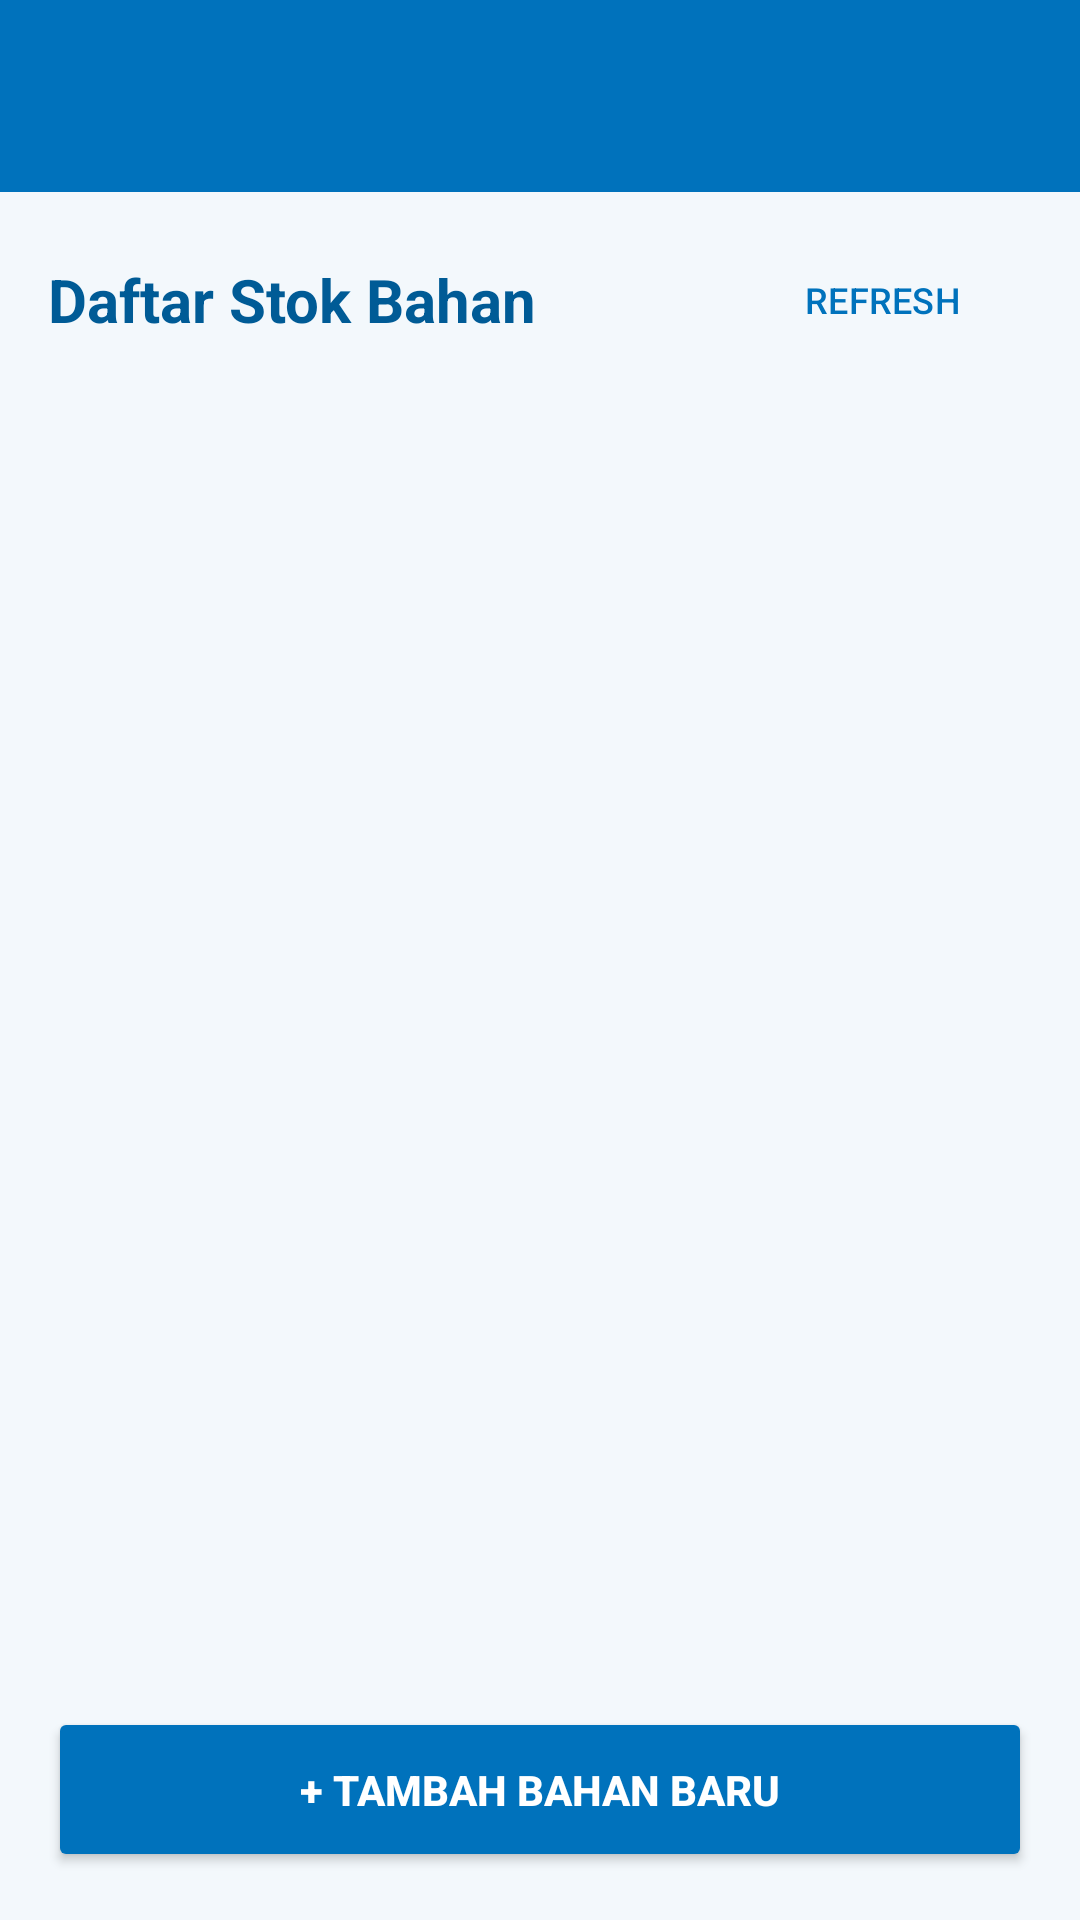

Reconstruct the res/layout file that produces this screen, plus the resources it refers to.
<!-- AndroidManifest.xml: application theme Theme.DBPMBG -->
<!-- res/layout/activity_stok.xml -->
<?xml version="1.0" encoding="utf-8"?>
<LinearLayout xmlns:android="http://schemas.android.com/apk/res/android"
    android:layout_width="match_parent"
    android:layout_height="match_parent"
    android:orientation="vertical"
    android:background="#F3F8FC">

    <androidx.appcompat.widget.Toolbar
        android:id="@+id/toolbar"
        android:layout_width="match_parent"
        android:layout_height="?attr/actionBarSize"
        android:background="#0072BC"
        android:title="Stok Bahan Makanan"
        android:titleTextColor="#FFFFFF" />

    <LinearLayout
        android:layout_width="match_parent"
        android:layout_height="match_parent"
        android:orientation="vertical"
        android:padding="16dp">

        <LinearLayout
            android:layout_width="match_parent"
            android:layout_height="wrap_content"
            android:orientation="horizontal"
            android:gravity="center_vertical"
            android:layout_marginBottom="12dp">

            <TextView
                android:layout_width="0dp"
                android:layout_height="wrap_content"
                android:layout_weight="1"
                android:text="Daftar Stok Bahan"
                android:textColor="#005B96"
                android:textSize="20sp"
                android:textStyle="bold" />

            <Button
                android:id="@+id/btnRefresh"
                style="?attr/materialButtonOutlinedStyle"
                android:layout_width="wrap_content"
                android:layout_height="40dp"
                android:text="REFRESH"
                android:textSize="12sp"
                android:textColor="#0072BC"/>

        </LinearLayout>

        <ProgressBar
            android:id="@+id/progressBar"
            android:layout_width="wrap_content"
            android:layout_height="wrap_content"
            android:layout_gravity="center"
            android:visibility="gone"
            android:layout_marginBottom="12dp" />

        <androidx.recyclerview.widget.RecyclerView
            android:id="@+id/recyclerViewStok"
            android:layout_width="match_parent"
            android:layout_height="0dp"
            android:layout_weight="1"
            android:clipToPadding="false"
            android:paddingBottom="8dp"/>

        <Button
            android:id="@+id/btnTambahStok"
            android:layout_width="match_parent"
            android:layout_height="55dp"
            android:text="+ TAMBAH BAHAN BARU"
            android:textColor="#FFFFFF"
            android:textStyle="bold"
            android:backgroundTint="#0072BC"
            android:layout_marginTop="8dp" />

    </LinearLayout>

</LinearLayout>
<!-- resources referenced by this layout -->
<resources>
  <style name="Theme.DBPMBG" parent="Base.Theme.DBPMBG" />
  <style name="Base.Theme.DBPMBG" parent="Theme.Material3.DayNight.NoActionBar">
          
          
      </style>
</resources>
